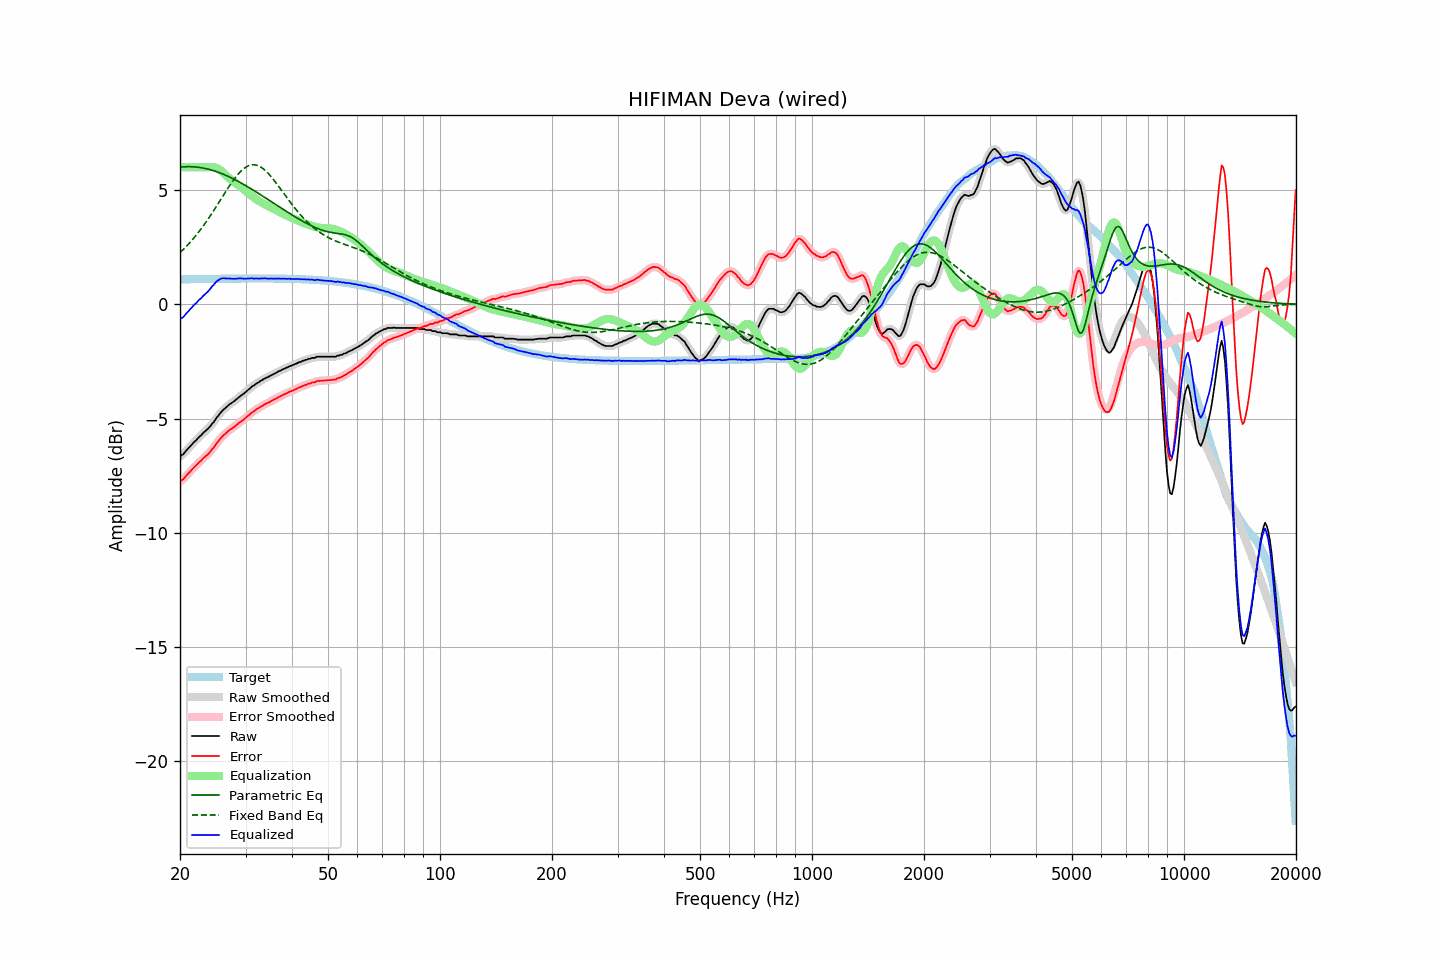

The table this chart was drawn from, first rows:
frequency, raw, error, smoothed, error_smoothed, equalization, parametric_eq, fixed_band_eq, equalized_raw, equalized_smoothed, target
20.00, -6.66, -7.76, -6.67, -7.76, 6.00, 6.00, 2.26, -0.66, -0.67, 1.09
20.20, -6.60, -7.70, -6.61, -7.70, 6.00, 6.01, 2.33, -0.60, -0.61, 1.09
20.40, -6.56, -7.66, -6.54, -7.64, 6.00, 6.02, 2.40, -0.56, -0.54, 1.10
20.61, -6.47, -7.57, -6.47, -7.57, 6.00, 6.02, 2.47, -0.47, -0.47, 1.10
20.81, -6.39, -7.49, -6.40, -7.50, 6.00, 6.02, 2.54, -0.39, -0.40, 1.10
21.02, -6.31, -7.41, -6.31, -7.41, 6.00, 6.03, 2.61, -0.31, -0.31, 1.10
21.23, -6.24, -7.34, -6.24, -7.34, 6.00, 6.03, 2.69, -0.24, -0.24, 1.10
21.44, -6.16, -7.26, -6.16, -7.26, 6.00, 6.02, 2.77, -0.16, -0.16, 1.10
21.66, -6.08, -7.19, -6.09, -7.19, 6.00, 6.02, 2.85, -0.08, -0.09, 1.10
21.87, -6.01, -7.12, -6.01, -7.12, 6.00, 6.02, 2.93, -0.01, -0.01, 1.10
22.09, -5.95, -7.06, -5.94, -7.05, 6.00, 6.01, 3.02, 0.05, 0.06, 1.11
22.31, -5.87, -6.98, -5.87, -6.98, 6.00, 6.00, 3.11, 0.13, 0.13, 1.11
22.54, -5.79, -6.90, -5.80, -6.91, 6.00, 5.99, 3.20, 0.21, 0.20, 1.11
22.76, -5.74, -6.85, -5.73, -6.84, 6.00, 5.98, 3.29, 0.26, 0.27, 1.11
22.99, -5.66, -6.77, -5.66, -6.77, 6.00, 5.97, 3.39, 0.34, 0.34, 1.11
23.22, -5.59, -6.70, -5.60, -6.71, 6.00, 5.96, 3.48, 0.41, 0.40, 1.11
23.45, -5.53, -6.64, -5.53, -6.64, 6.00, 5.94, 3.58, 0.47, 0.47, 1.11
23.69, -5.47, -6.59, -5.47, -6.58, 6.00, 5.93, 3.68, 0.53, 0.53, 1.11
23.92, -5.40, -6.51, -5.40, -6.51, 6.01, 5.91, 3.79, 0.61, 0.61, 1.11
24.16, -5.32, -6.44, -5.32, -6.43, 6.01, 5.89, 3.89, 0.69, 0.69, 1.11
24.40, -5.22, -6.34, -5.23, -6.35, 6.01, 5.87, 4.00, 0.79, 0.78, 1.12
24.65, -5.15, -6.27, -5.14, -6.25, 6.01, 5.85, 4.11, 0.85, 0.87, 1.12
24.89, -5.04, -6.16, -5.04, -6.16, 5.99, 5.83, 4.22, 0.95, 0.95, 1.12
25.14, -4.94, -6.06, -4.95, -6.07, 5.96, 5.80, 4.33, 1.02, 1.01, 1.12
25.39, -4.86, -5.98, -4.85, -5.97, 5.92, 5.78, 4.44, 1.06, 1.07, 1.12
25.65, -4.76, -5.88, -4.77, -5.89, 5.88, 5.75, 4.55, 1.11, 1.11, 1.12
25.91, -4.68, -5.80, -4.69, -5.81, 5.82, 5.72, 4.66, 1.14, 1.13, 1.12
26.16, -4.61, -5.73, -4.61, -5.74, 5.76, 5.69, 4.77, 1.14, 1.14, 1.12
26.43, -4.55, -5.68, -4.55, -5.67, 5.69, 5.66, 4.88, 1.14, 1.14, 1.12
26.69, -4.49, -5.62, -4.49, -5.61, 5.62, 5.63, 4.99, 1.13, 1.14, 1.12
26.96, -4.42, -5.55, -4.43, -5.55, 5.56, 5.60, 5.10, 1.13, 1.13, 1.12
27.23, -4.36, -5.49, -4.37, -5.49, 5.50, 5.57, 5.21, 1.13, 1.13, 1.12
27.50, -4.32, -5.45, -4.32, -5.44, 5.44, 5.53, 5.31, 1.12, 1.12, 1.12
27.77, -4.27, -5.40, -4.27, -5.40, 5.39, 5.50, 5.41, 1.12, 1.12, 1.13
28.05, -4.22, -5.35, -4.22, -5.35, 5.34, 5.46, 5.51, 1.12, 1.12, 1.13
28.33, -4.16, -5.29, -4.16, -5.29, 5.29, 5.43, 5.60, 1.12, 1.12, 1.13
28.62, -4.10, -5.23, -4.10, -5.23, 5.23, 5.39, 5.68, 1.13, 1.13, 1.13
28.90, -4.04, -5.17, -4.05, -5.17, 5.18, 5.35, 5.76, 1.14, 1.13, 1.13
29.19, -3.99, -5.12, -3.99, -5.12, 5.12, 5.31, 5.84, 1.13, 1.13, 1.13
29.48, -3.94, -5.07, -3.94, -5.07, 5.07, 5.27, 5.90, 1.13, 1.13, 1.13
29.78, -3.89, -5.02, -3.89, -5.02, 5.01, 5.23, 5.96, 1.12, 1.12, 1.13
30.08, -3.83, -4.96, -3.83, -4.96, 4.95, 5.19, 6.01, 1.12, 1.12, 1.13
30.38, -3.76, -4.89, -3.77, -4.90, 4.90, 5.15, 6.05, 1.13, 1.13, 1.13
30.68, -3.71, -4.84, -3.70, -4.83, 4.84, 5.11, 6.08, 1.13, 1.14, 1.13
30.99, -3.64, -4.77, -3.65, -4.78, 4.78, 5.07, 6.10, 1.14, 1.14, 1.13
31.30, -3.58, -4.71, -3.59, -4.72, 4.73, 5.02, 6.11, 1.15, 1.14, 1.13
31.61, -3.55, -4.68, -3.54, -4.67, 4.68, 4.98, 6.11, 1.12, 1.14, 1.13
31.93, -3.49, -4.62, -3.50, -4.63, 4.62, 4.94, 6.10, 1.13, 1.13, 1.13
32.24, -3.44, -4.57, -3.45, -4.58, 4.58, 4.89, 6.08, 1.13, 1.13, 1.13
32.57, -3.41, -4.54, -3.40, -4.53, 4.53, 4.85, 6.05, 1.12, 1.13, 1.13
32.89, -3.35, -4.48, -3.36, -4.49, 4.49, 4.80, 6.02, 1.14, 1.13, 1.13
33.22, -3.32, -4.45, -3.32, -4.45, 4.45, 4.76, 5.97, 1.13, 1.13, 1.13
33.55, -3.27, -4.40, -3.27, -4.40, 4.41, 4.71, 5.92, 1.14, 1.14, 1.13
33.89, -3.23, -4.36, -3.24, -4.37, 4.37, 4.67, 5.86, 1.14, 1.13, 1.13
34.23, -3.20, -4.33, -3.20, -4.33, 4.33, 4.62, 5.79, 1.13, 1.13, 1.13
34.57, -3.17, -4.30, -3.17, -4.30, 4.29, 4.57, 5.72, 1.12, 1.13, 1.13
34.92, -3.13, -4.26, -3.13, -4.26, 4.26, 4.53, 5.64, 1.13, 1.13, 1.13
35.27, -3.09, -4.22, -3.10, -4.22, 4.22, 4.48, 5.56, 1.13, 1.13, 1.13
35.62, -3.06, -4.19, -3.06, -4.19, 4.19, 4.44, 5.48, 1.12, 1.13, 1.13
35.97, -3.02, -4.15, -3.02, -4.15, 4.15, 4.39, 5.39, 1.13, 1.13, 1.13
... 635 more rows
